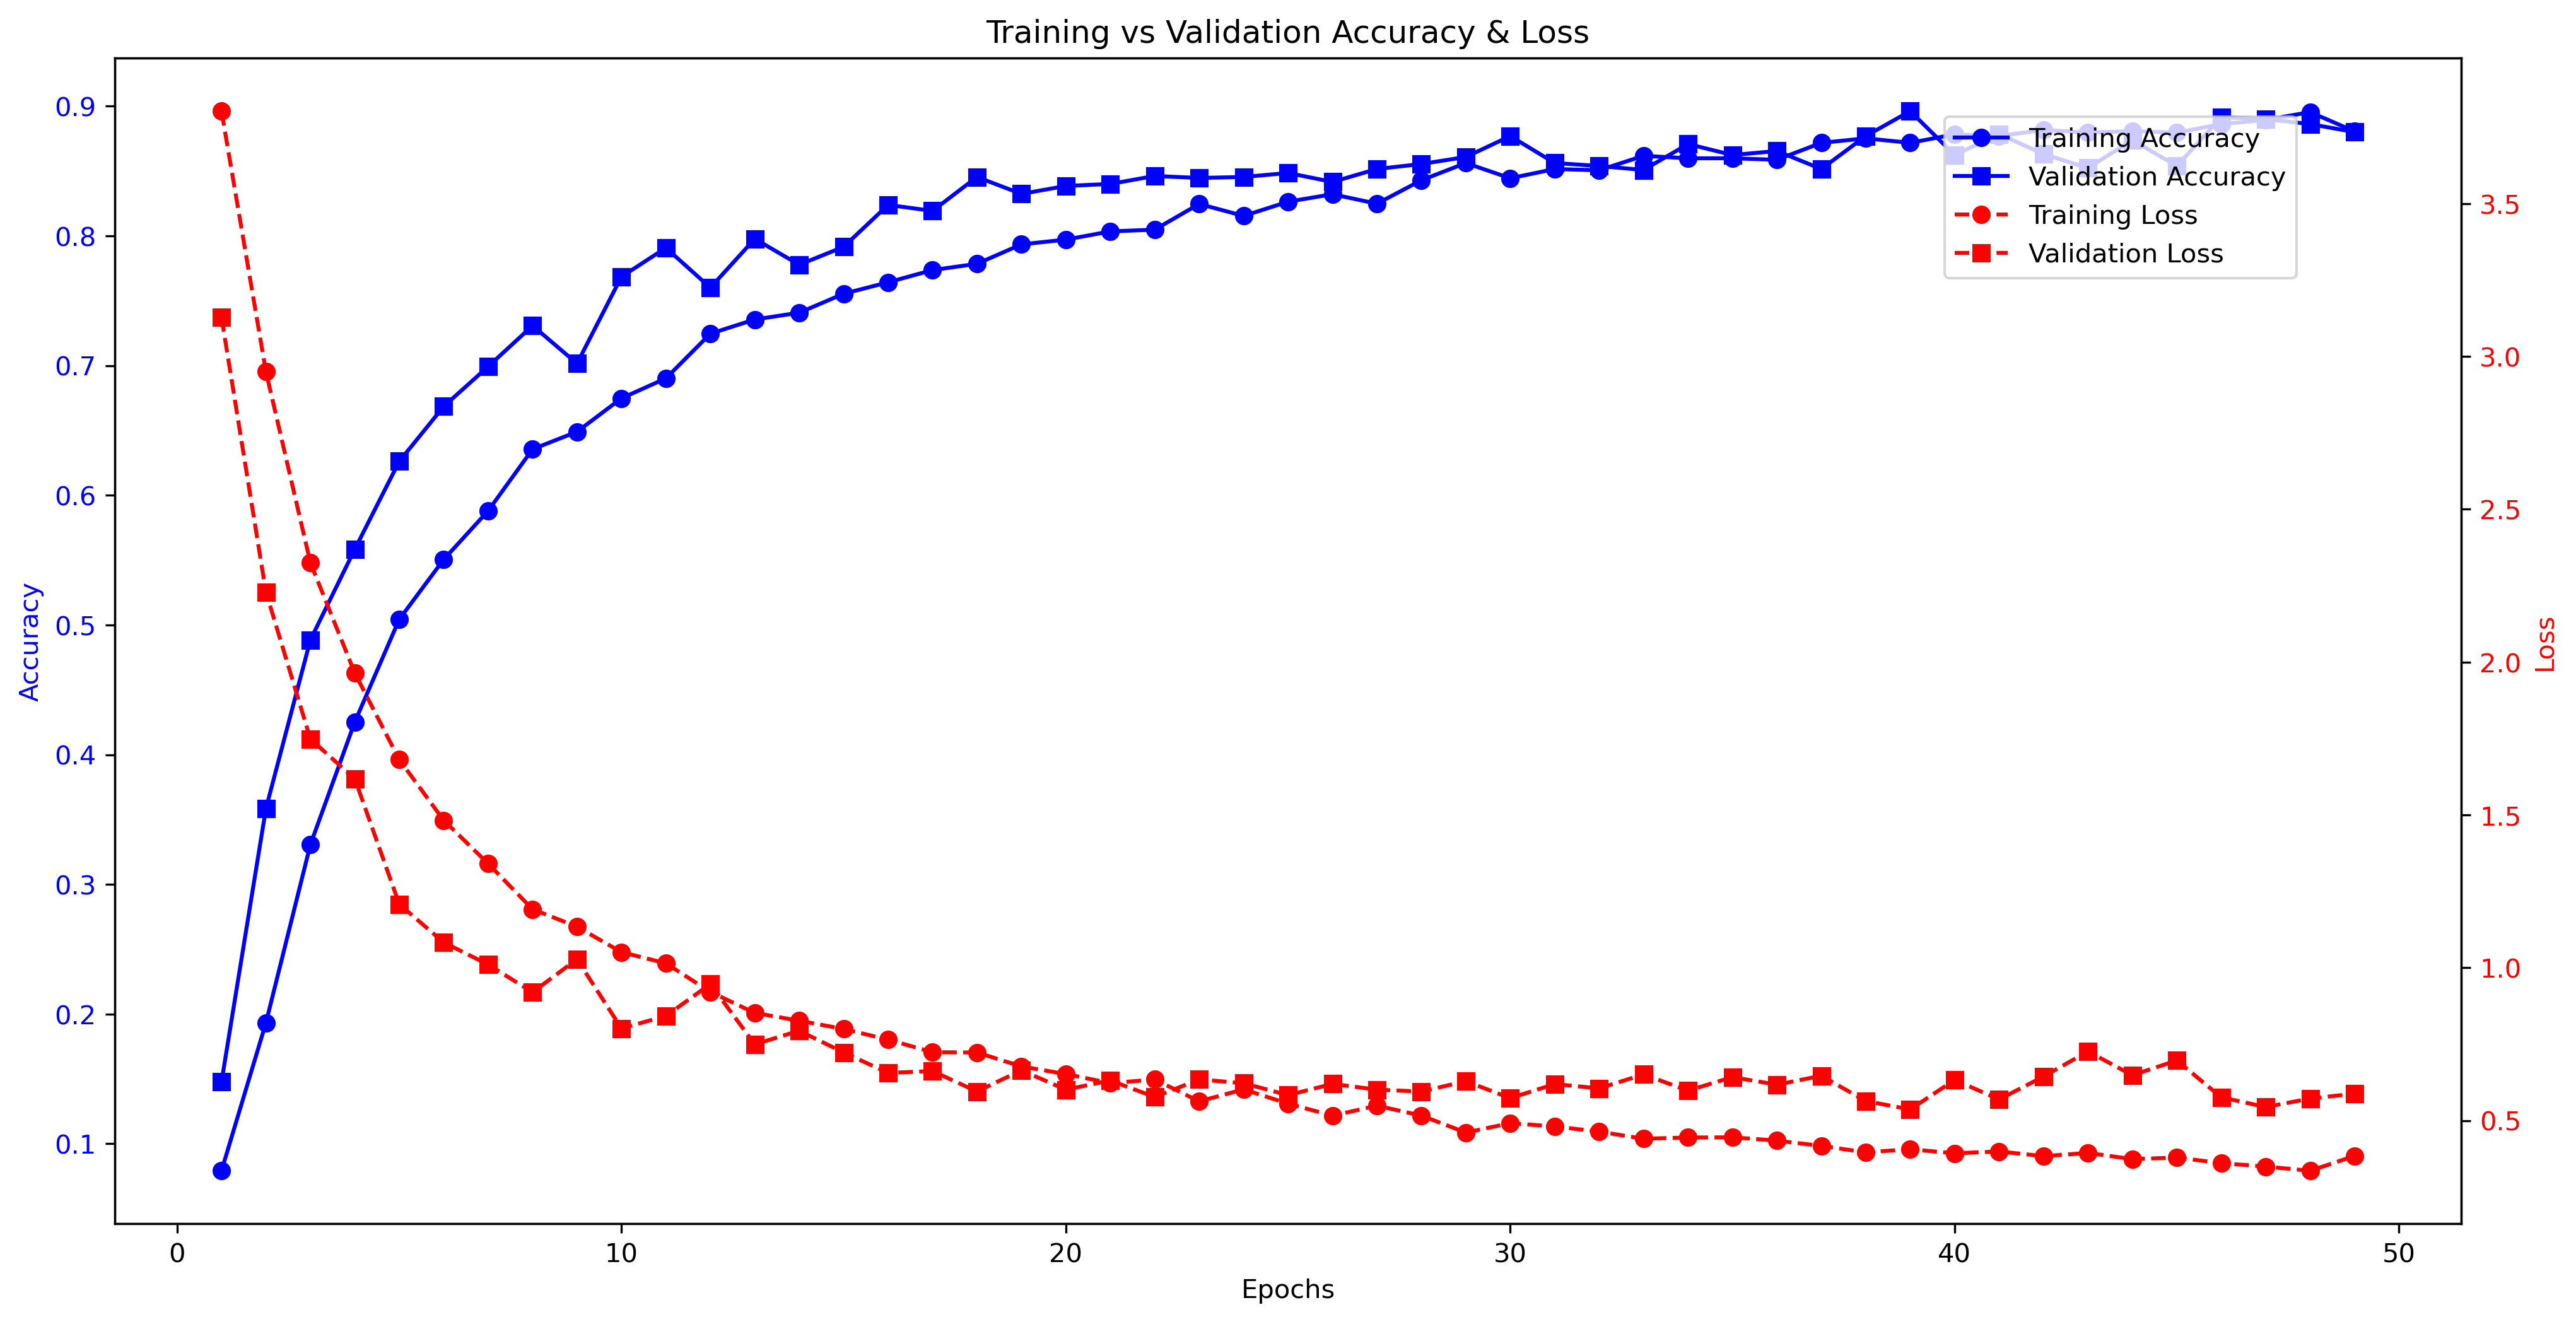

Values plotted in this chart, from the file beside it:
epoch, accuracy, loss, val_accuracy, val_loss
0, 0.07925, 3.803, 0.1477, 3.128
1, 0.1933, 2.95, 0.3585, 2.229
2, 0.3306, 2.325, 0.4885, 1.748
3, 0.4253, 1.964, 0.5585, 1.618
4, 0.5043, 1.681, 0.6262, 1.208
5, 0.5505, 1.482, 0.6685, 1.083
6, 0.588, 1.34, 0.6992, 1.01
7, 0.6355, 1.191, 0.7308, 0.9198
8, 0.649, 1.134, 0.7015, 1.028
9, 0.6747, 1.051, 0.7685, 0.8013
10, 0.6901, 1.014, 0.7908, 0.842
11, 0.7246, 0.9209, 0.76, 0.9465
12, 0.7355, 0.852, 0.7977, 0.7493
13, 0.7407, 0.8264, 0.7777, 0.7936
14, 0.7553, 0.7995, 0.7915, 0.7227
15, 0.7642, 0.7647, 0.8238, 0.6557
16, 0.7736, 0.7236, 0.8192, 0.6618
17, 0.7784, 0.7224, 0.8454, 0.5949
18, 0.7934, 0.677, 0.8323, 0.6643
19, 0.7971, 0.652, 0.8385, 0.6009
20, 0.8034, 0.6223, 0.84, 0.6309
21, 0.8048, 0.6343, 0.8462, 0.5769
22, 0.8246, 0.5627, 0.8446, 0.6344
23, 0.8153, 0.6019, 0.8454, 0.622
24, 0.8263, 0.5552, 0.8485, 0.583
25, 0.8321, 0.5158, 0.8415, 0.6198
26, 0.8248, 0.5485, 0.8515, 0.6009
27, 0.8429, 0.5161, 0.8554, 0.5947
28, 0.8561, 0.4605, 0.8608, 0.6288
29, 0.8444, 0.4912, 0.8769, 0.5732
30, 0.8515, 0.4806, 0.8562, 0.6192
31, 0.8505, 0.4635, 0.8538, 0.6052
32, 0.8617, 0.4403, 0.8508, 0.6509
33, 0.8598, 0.4443, 0.8708, 0.5978
34, 0.8598, 0.4449, 0.8623, 0.6419
35, 0.8586, 0.4342, 0.8654, 0.6173
36, 0.8717, 0.4169, 0.8515, 0.6464
37, 0.8752, 0.3959, 0.8769, 0.5637
38, 0.8717, 0.406, 0.8962, 0.5362
39, 0.8782, 0.3927, 0.8623, 0.633
40, 0.8769, 0.3987, 0.8785, 0.5689
41, 0.8817, 0.3833, 0.8631, 0.6439
42, 0.8796, 0.3939, 0.8523, 0.7261
43, 0.8807, 0.3736, 0.8738, 0.6482
44, 0.8796, 0.3788, 0.8538, 0.6966
45, 0.8861, 0.3604, 0.8915, 0.5759
46, 0.8894, 0.3492, 0.89, 0.544
47, 0.8954, 0.3356, 0.8862, 0.5719
48, 0.8806, 0.384, 0.88, 0.5876
